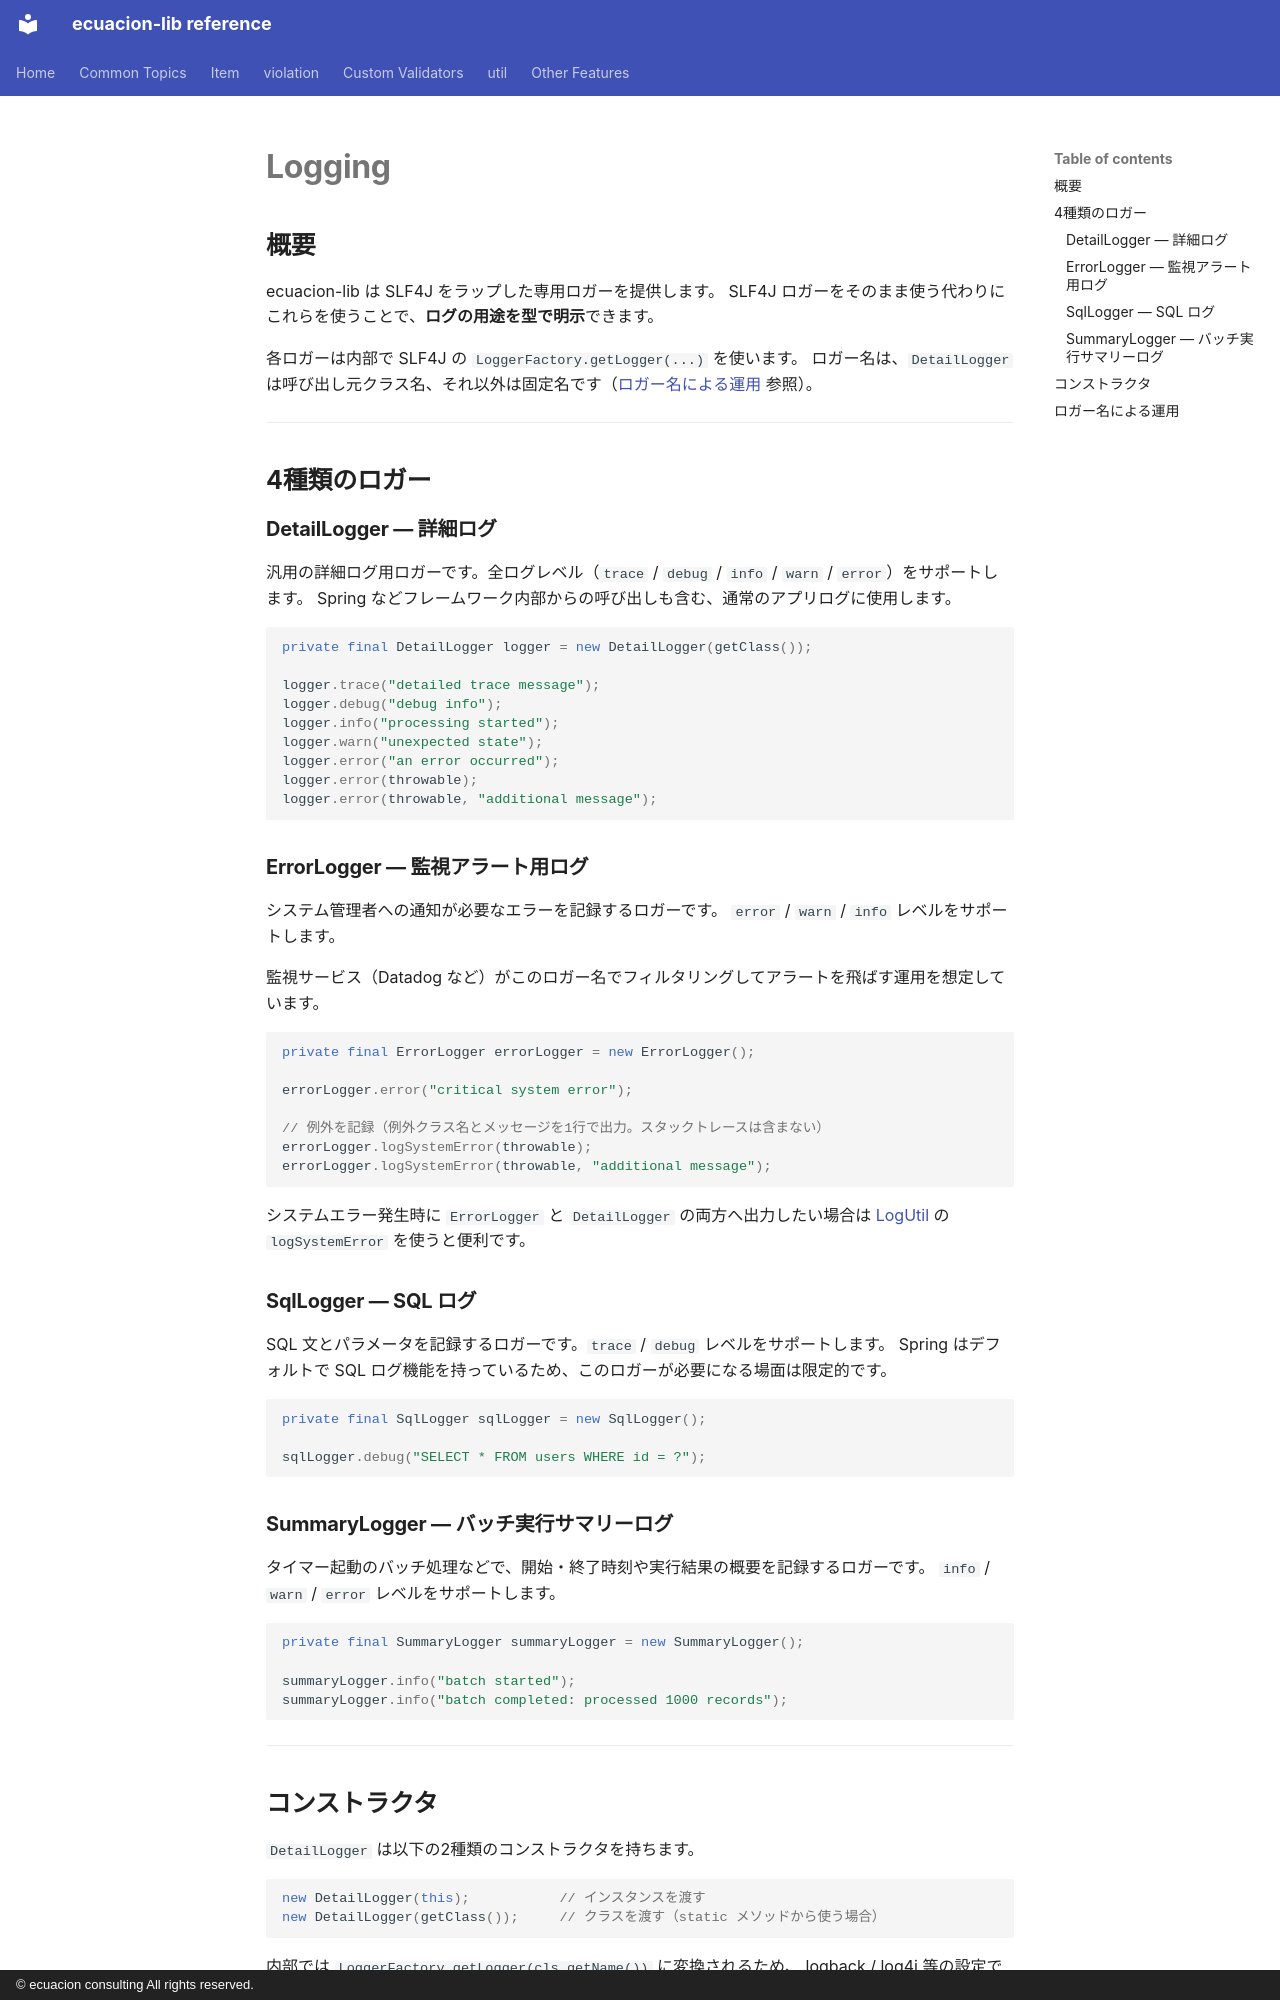

repository: ecuacion-jp/ecuacion-lib · page: other/logging.ja/index.html · generator: mkdocs · copyright: © ecuacion consulting All rights reserved.

# Logging

## 概要

ecuacion-lib は SLF4J をラップした専用ロガーを提供します。
SLF4J ロガーをそのまま使う代わりにこれらを使うことで、**ログの用途を型で明示**できます。

各ロガーは内部で SLF4J の `LoggerFactory.getLogger(...)` を使います。
ロガー名は、`DetailLogger` は呼び出し元クラス名、それ以外は固定名です（[ロガー名による運用](#ロガー名による運用) 参照）。

---

## 4種類のロガー

### DetailLogger — 詳細ログ

汎用の詳細ログ用ロガーです。全ログレベル（`trace` / `debug` / `info` / `warn` / `error`）をサポートします。
Spring などフレームワーク内部からの呼び出しも含む、通常のアプリログに使用します。

```java
private final DetailLogger logger = new DetailLogger(getClass());

logger.trace("detailed trace message");
logger.debug("debug info");
logger.info("processing started");
logger.warn("unexpected state");
logger.error("an error occurred");
logger.error(throwable);
logger.error(throwable, "additional message");
```

### ErrorLogger — 監視アラート用ログ

システム管理者への通知が必要なエラーを記録するロガーです。
`error` / `warn` / `info` レベルをサポートします。

監視サービス（Datadog など）がこのロガー名でフィルタリングしてアラートを飛ばす運用を想定しています。

```java
private final ErrorLogger errorLogger = new ErrorLogger();

errorLogger.error("critical system error");

// 例外を記録（例外クラス名とメッセージを1行で出力。スタックトレースは含まない）
errorLogger.logSystemError(throwable);
errorLogger.logSystemError(throwable, "additional message");
```

システムエラー発生時に `ErrorLogger` と `DetailLogger` の両方へ出力したい場合は
[LogUtil](../util/log-util.md) の `logSystemError` を使うと便利です。

### SqlLogger — SQL ログ

SQL 文とパラメータを記録するロガーです。`trace` / `debug` レベルをサポートします。
Spring はデフォルトで SQL ログ機能を持っているため、このロガーが必要になる場面は限定的です。

```java
private final SqlLogger sqlLogger = new SqlLogger();

sqlLogger.debug("SELECT * FROM users WHERE id = ?");
```

### SummaryLogger — バッチ実行サマリーログ

タイマー起動のバッチ処理などで、開始・終了時刻や実行結果の概要を記録するロガーです。
`info` / `warn` / `error` レベルをサポートします。

```java
private final SummaryLogger summaryLogger = new SummaryLogger();

summaryLogger.info("batch started");
summaryLogger.info("batch completed: processed 1000 records");
```

---
